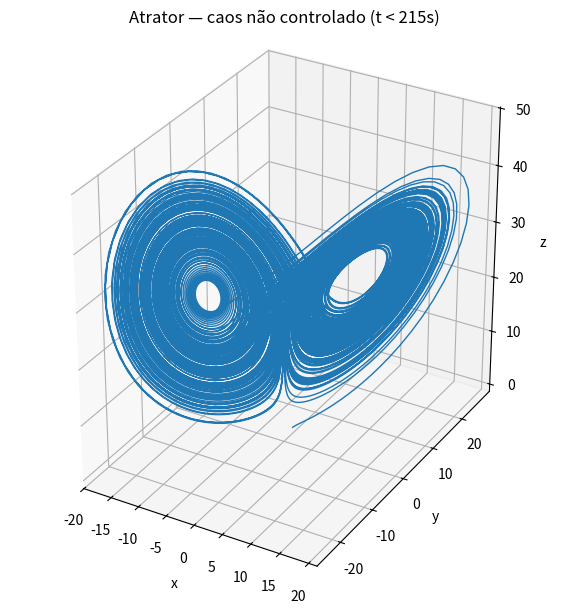
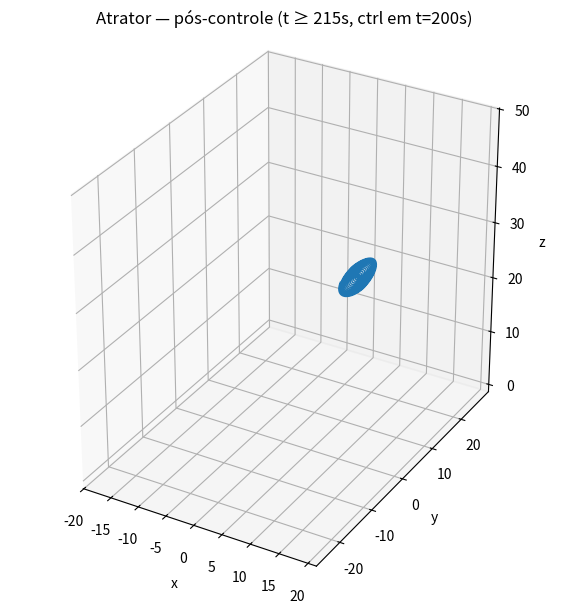

The script that saved these images, in order:
#!/usr/bin/env python3
# -*- coding: utf-8 -*-
"""
Comparação de atratores do sistema de Lorenz com mesma escala em X, Y e Z.

- Atrator caótico (sem controle):   t < 215 s
- Atrator pós-controle:             t >= 215 s
  (controle ativado em t_control = 200 s, canal x)

Saídas em ./out:
  - attractor_uncontrolled_t_lt_215_same_scale.png
  - attractor_controlled_t_ge_215_same_scale.png
  - compare_summary.json
"""

import os
import json
import math
import argparse
import numpy as np
import matplotlib.pyplot as plt
from mpl_toolkits.mplot3d import Axes3D  # noqa: F401

# ----------------------------
# Dinâmica de Lorenz
# ----------------------------

def lorenz_rhs(state, sigma, rho, beta, u=0.0):
    x, y, z = state
    dx = sigma * (y - x) + u
    dy = x * (rho - z) - y
    dz = x * y - beta * z
    return np.array([dx, dy, dz], dtype=float)


# ----------------------------------
# Lei de controle saturada em x(t)
# ----------------------------------

def control_u_x(t, x, x_eq, eta, eps, t_control):
    """Controle só atua para t >= t_control; antes disso, u=0."""
    if t < t_control:
        return 0.0
    return -eta * np.tanh((x - x_eq) / float(eps))


# ----------------------------------
# Integração RK4 com f(t, s)
# ----------------------------------

def rk4_step(f, t, s, dt, *fargs):
    k1 = f(t, s, *fargs)
    k2 = f(t + 0.5*dt, s + 0.5*dt*k1, *fargs)
    k3 = f(t + 0.5*dt, s + 0.5*dt*k2, *fargs)
    k4 = f(t + dt,     s + dt*k3,     *fargs)
    return s + (dt/6.0)*(k1 + 2*k2 + 2*k3 + k4)


def integrate(f, t0, s0, t_end, dt, *fargs):
    n = int(math.ceil((t_end - t0)/dt)) + 1
    t = np.empty(n, dtype=float)
    x = np.empty((n, 3), dtype=float)
    t[0], x[0] = t0, np.array(s0, dtype=float)
    for i in range(1, n):
        t[i] = t[i-1] + dt
        x[i] = rk4_step(f, t[i-1], x[i-1], dt, *fargs)
    return t, x


# -----------------------------------------
# Contagem aproximada de “órbitas”
# -----------------------------------------

def count_peaks_z(z):
    """Conta picos locais em z(t) (transição de derivada + para -)."""
    z = np.asarray(z)
    dz = np.diff(z)
    s = np.sign(dz)
    ds = np.diff(s)
    return int(np.sum(ds == -2))


# -----------------------------------------
# Cálculo de limites e mesma escala 3D
# -----------------------------------------

def limits_from_uncontrolled(traj_unc):
    """Limites de x,y,z obtidos do atrator sem controle."""
    x, y, z = traj_unc[:, 0], traj_unc[:, 1], traj_unc[:, 2]
    xmin, xmax = np.min(x), np.max(x)
    ymin, ymax = np.min(y), np.max(y)
    zmin, zmax = np.min(z), np.max(z)

    def pad(a, b, frac=0.05):
        r = b - a
        return a - frac*r, b + frac*r

    return pad(xmin, xmax), pad(ymin, ymax), pad(zmin, zmax)


def apply_limits_equal_scale(ax, xlim, ylim, zlim):
    ax.set_xlim(*xlim)
    ax.set_ylim(*ylim)
    ax.set_zlim(*zlim)
    # mesmíssima escala visual
    xr = xlim[1] - xlim[0]
    yr = ylim[1] - ylim[0]
    zr = zlim[1] - zlim[0]
    ax.set_box_aspect((xr, yr, zr))


def plot_attractor_3d(traj, title, path, xlim, ylim, zlim):
    fig = plt.figure(figsize=(6, 6))
    ax = fig.add_subplot(111, projection="3d")
    ax.plot(traj[:, 0], traj[:, 1], traj[:, 2], linewidth=1.0)
    apply_limits_equal_scale(ax, xlim, ylim, zlim)
    ax.set_xlabel("x"); ax.set_ylabel("y"); ax.set_zlabel("z")
    ax.set_title(title)
    fig.tight_layout()
    fig.savefig(path, dpi=150)
    plt.close(fig)


# -----------------------------
# Programa principal / CLI
# -----------------------------

def main():
    ap = argparse.ArgumentParser()
    # parâmetros do Lorenz
    ap.add_argument("--sigma", type=float, default=10.0)
    ap.add_argument("--rho",   type=float, default=28.0)
    ap.add_argument("--beta",  type=float, default=8.0/3.0)
    # integração
    ap.add_argument("--dt",        type=float, default=0.01)
    ap.add_argument("--t_end_unc", type=float, default=215.0,
                    help="Tempo final da simulação sem controle (t < 215).")
    ap.add_argument("--t_end_ctl", type=float, default=400.0,
                    help="Tempo final da simulação com controle.")
    # controle
    ap.add_argument("--t_control", type=float, default=200.0,
                    help="Instante em que o controle é ativado na simulação controlada.")
    ap.add_argument("--eta",       type=float, default=2.0)
    ap.add_argument("--epsilon",   type=float, default=0.1)
    # comparação
    ap.add_argument("--T_un",       type=float, default=215.0,
                    help="Janela de caos: t < T_un.")
    ap.add_argument("--T_ctrl_min", type=float, default=215.0,
                    help="Janela pós-controle: t >= T_ctrl_min.")
    # condição inicial
    ap.add_argument("--x0", type=float, nargs=3, default=[1.0, 1.0, 1.0])
    # saída
    ap.add_argument("--out", type=str, default="out")
    args = ap.parse_args()

    os.makedirs(args.out, exist_ok=True)

    # ponto de equilíbrio (ρ=28)
    x_e = math.sqrt(args.beta * (args.rho - 1.0))
    y_e = x_e
    z_e = args.rho - 1.0

    # ----------------------------
    # 1) Caso sem controle
    # ----------------------------
    def f_unc(t, s, sigma, rho, beta):
        return lorenz_rhs(s, sigma, rho, beta, u=0.0)

    t_unc, traj_unc_full = integrate(
        f_unc, 0.0, args.x0, args.t_end_unc, args.dt,
        args.sigma, args.rho, args.beta
    )
    mask_unc = t_unc < args.T_un
    traj_unc = traj_unc_full[mask_unc]

    # ----------------------------
    # 2) Caso com controle
    # ----------------------------
    def f_ctl(t, s, sigma, rho, beta, x_eq, eta, eps, t_c):
        u = control_u_x(t, s[0], x_eq, eta, eps, t_c)
        return lorenz_rhs(s, sigma, rho, beta, u=u)

    t_ctl, traj_ctl_full = integrate(
        f_ctl, 0.0, args.x0, args.t_end_ctl, args.dt,
        args.sigma, args.rho, args.beta,
        x_e, args.eta, args.epsilon, args.t_control
    )
    mask_ctl = t_ctl >= args.T_ctrl_min
    traj_ctl = traj_ctl_full[mask_ctl]

    # ----------------------------
    # 3) Mesma escala em X, Y, Z
    # ----------------------------
    xlim, ylim, zlim = limits_from_uncontrolled(traj_unc)

    # atrator caótico
    path_unc = os.path.join(
        args.out, "attractor_uncontrolled_t_lt_215_same_scale.png"
    )
    plot_attractor_3d(
        traj_unc,
        f"Atrator — caos não controlado (t < {args.T_un:.0f}s)",
        path_unc, xlim, ylim, zlim
    )

    # atrator pós-controle
    path_ctl = os.path.join(
        args.out, "attractor_controlled_t_ge_215_same_scale.png"
    )
    plot_attractor_3d(
        traj_ctl,
        f"Atrator — pós-controle (t ≥ {args.T_ctrl_min:.0f}s, ctrl em t={args.t_control:.0f}s)",
        path_ctl, xlim, ylim, zlim
    )

    # ----------------------------
    # 4) Resumo / nº de órbitas
    # ----------------------------
    orbits_unc = count_peaks_z(traj_unc[:, 2])
    orbits_ctl = count_peaks_z(traj_ctl[:, 2])

    summary = {
        "windows": {
            "uncontrolled": {
                "t_window": f"t < {args.T_un}",
                "points": int(traj_unc.shape[0]),
            },
            "controlled": {
                "t_window": f"t >= {args.T_ctrl_min}",
                "points": int(traj_ctl.shape[0]),
            },
        },
        "orbit_estimates": {
            "z_peaks_uncontrolled": int(orbits_unc),
            "z_peaks_controlled": int(orbits_ctl),
        },
        "params": {
            "sigma": args.sigma,
            "rho": args.rho,
            "beta": args.beta,
            "dt": args.dt,
            "t_end_unc": args.t_end_unc,
            "t_end_ctl": args.t_end_ctl,
            "t_control": args.t_control,
            "eta": args.eta,
            "epsilon": args.epsilon,
            "x_eq": x_e,
            "y_eq": y_e,
            "z_eq": z_e,
        },
    }

    with open(os.path.join(args.out, "compare_summary.json"), "w", encoding="utf-8") as f:
        json.dump(summary, f, ensure_ascii=False, indent=2)

    print("Resumo da comparação:")
    print(json.dumps(summary, ensure_ascii=False, indent=2))
    print(f"Figuras salvas em: {os.path.abspath(args.out)}")


if __name__ == "__main__":
    main()
